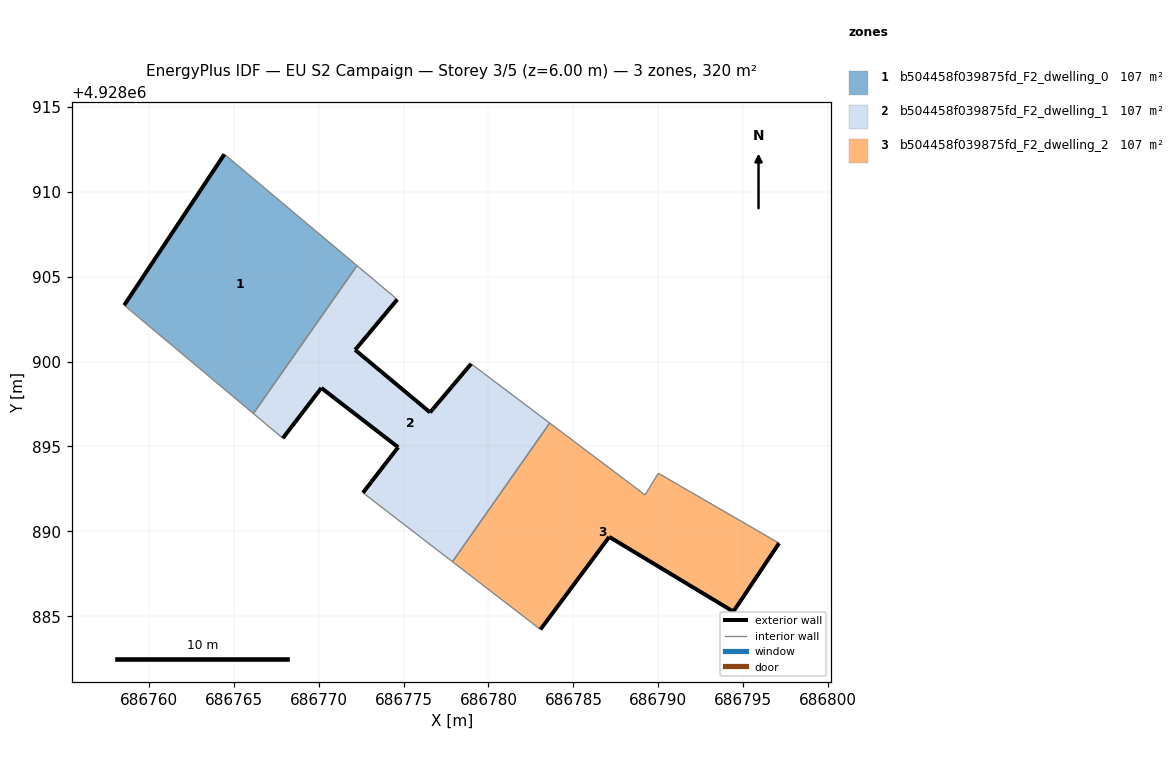
=== STOREY PLAN SPEC (per zone: floor XY polygon, exterior-wall plan segments, windows/doors) ===
zone 1: b504458f039875fd_F2_dwelling_0  (106.6 m²)
  floor: (686766.16, 4928896.94) (686772.26, 4928905.65) (686764.45, 4928912.21) (686758.55, 4928903.32)
  exterior wall: (686758.55, 4928903.32) – (686764.45, 4928912.21)  [10.7 m]
  interior walls: 3
zone 2: b504458f039875fd_F2_dwelling_1  (106.6 m²)
  floor: (686777.88, 4928888.21) (686783.60, 4928896.38) (686778.98, 4928899.87) (686776.73, 4928897.21) (686776.56, 4928897.01) (686772.15, 4928900.69) (686774.63, 4928903.66) (686772.26, 4928905.65) (686766.16, 4928896.94) (686767.89, 4928895.49) (686770.16, 4928898.45) (686774.68, 4928894.96) (686772.61, 4928892.28) (686774.11, 4928891.12)
  exterior wall: (686774.68, 4928894.96) – (686770.16, 4928898.45)  [5.7 m]
  exterior wall: (686770.16, 4928898.45) – (686767.89, 4928895.49)  [3.7 m]
  exterior wall: (686774.63, 4928903.66) – (686772.15, 4928900.69)  [3.9 m]
  exterior wall: (686772.15, 4928900.69) – (686776.56, 4928897.01)  [5.7 m]
  exterior wall: (686776.56, 4928897.01) – (686776.73, 4928897.21)  [0.3 m]
  exterior wall: (686776.73, 4928897.21) – (686778.98, 4928899.87)  [3.5 m]
  exterior wall: (686772.61, 4928892.28) – (686774.68, 4928894.96)  [3.4 m]
  interior walls: 7
zone 3: b504458f039875fd_F2_dwelling_2  (106.6 m²)
  floor: (686794.42, 4928885.28) (686797.11, 4928889.31) (686791.31, 4928892.66) (686790.00, 4928893.43) (686789.22, 4928892.15) (686783.60, 4928896.38) (686777.88, 4928888.21) (686783.06, 4928884.23) (686787.11, 4928889.68)
  exterior wall: (686797.11, 4928889.31) – (686794.42, 4928885.28)  [4.8 m]
  exterior wall: (686794.42, 4928885.28) – (686787.11, 4928889.68)  [8.5 m]
  exterior wall: (686787.11, 4928889.68) – (686783.06, 4928884.23)  [6.8 m]
  interior walls: 6

=== DERIVED (storey summary) ===
Building: EU S2 Campaign
Storey: 3 of 5  (floor level z = 6.00 m)
Storey gross floor area: 319.9 m²
Zones on this storey: 3
  - b504458f039875fd_F2_dwelling_0: floor 106.6 m²; exterior wall 10.7 m (32.0 m²); WWR 0.0%
  - b504458f039875fd_F2_dwelling_1: floor 106.6 m²; exterior wall 26.2 m (78.6 m²); WWR 0.0%
  - b504458f039875fd_F2_dwelling_2: floor 106.6 m²; exterior wall 20.2 m (60.5 m²); WWR 0.0%
Zone adjacency (shared interzone walls):
  - b504458f039875fd_F2_dwelling_0 ↔ b504458f039875fd_F2_dwelling_1
  - b504458f039875fd_F2_dwelling_1 ↔ b504458f039875fd_F2_dwelling_2